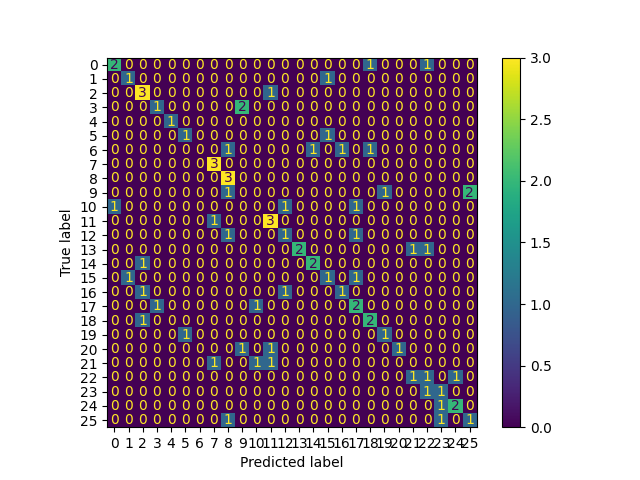

The file beside this chart, header and first rows:
, 0
0, 11
1, 7
2, 11
3, 25
4, 0
5, 10
6, 18
7, 5
8, 7
9, 2
10, 15
11, 25
12, 2
13, 8
14, 1
15, 8
16, 7
17, 11
18, 24
19, 24
20, 21
21, 13
22, 4
23, 2
24, 17
25, 2
26, 8
27, 12
28, 14
29, 4
30, 1
31, 8
32, 16
33, 12
34, 22
35, 8
36, 1
37, 21
38, 15
39, 13
40, 18
41, 6
42, 14
43, 14
44, 18
45, 13
46, 21
47, 7
48, 25
49, 9
50, 18
51, 2
52, 11
53, 13
54, 2
55, 1
56, 17
57, 20
58, 12
59, 18
... 48 more rows
